Run: headless pygame with SDL's dummy video driver; simulated clock (each Clock.tick advances the game by its frame time, no real sleeping); random seed 0; keys injected as events and as key.get_pressed() state; no mouse input.
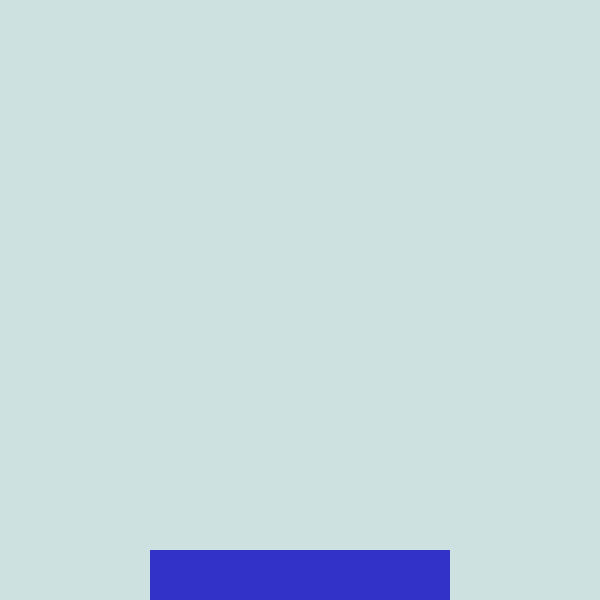
Frame 1 of 4 · flips 1–60 · no input
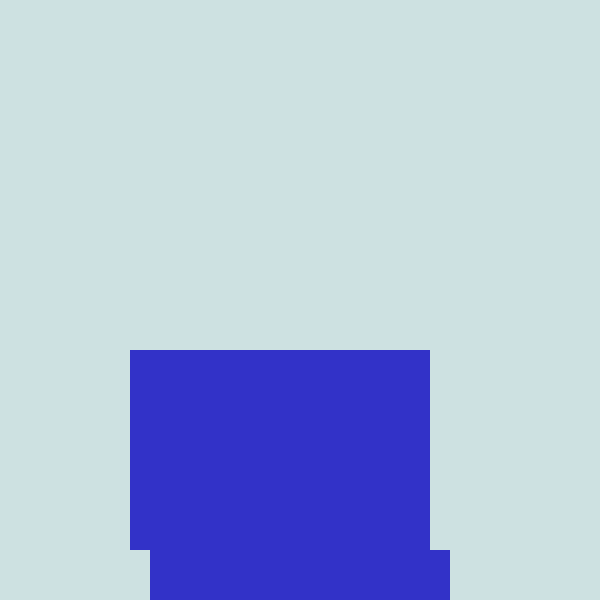
Frame 2 of 4 · flips 61–180 · tapped SPACE, RETURN · held RIGHT (→), D
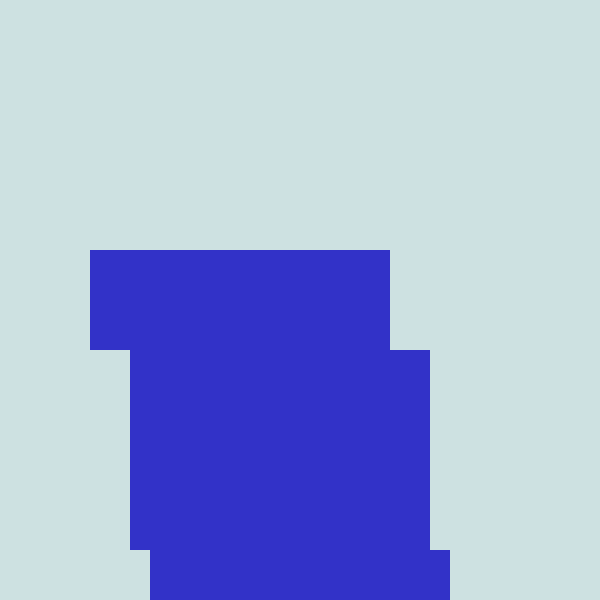
Frame 3 of 4 · flips 181–300 · held DOWN (↓), S
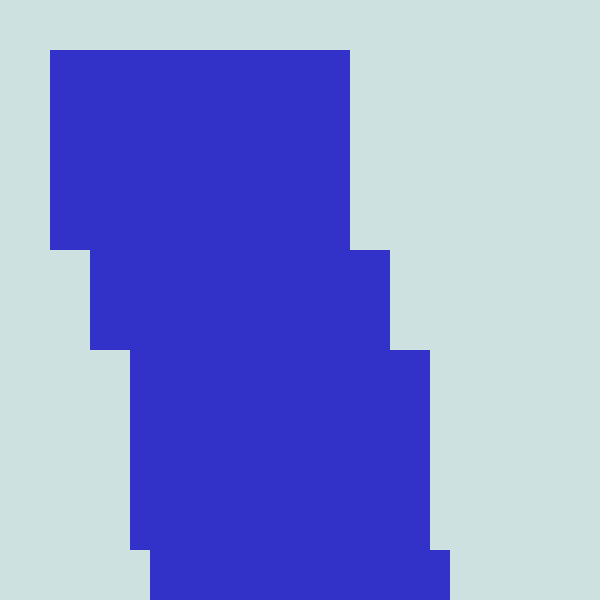
Frame 4 of 4 · flips 301–420 · held LEFT (←), A, UP (↑), W

The pygame program that drew these frames:

import pygame, sys, random
from pygame.locals import *
pygame.init()
 
BACKGROUND = (205, 225, 225)
FPS = 60
fpsClock = pygame.time.Clock()
WINDOW_WIDTH = 600; WINDOW_HEIGHT = 600
WINDOW = pygame.display.set_mode((WINDOW_WIDTH, WINDOW_HEIGHT))
pygame.display.set_caption('staq')

def main ():
  counter = 0 #used as a score and counter#
  yPos = 550
  width = 300; height = 50
  xSpeed = 5
  xPositions = [150]
  recs = [pygame.Rect(xPositions[0],yPos,width,height)]
  
  playing = True
  while playing :

    press = pygame.key.get_pressed()
    for event in pygame.event.get() :
      if event.type == QUIT :
        pygame.quit()
        sys.exit()
      if(event.type == pygame.KEYDOWN):
        if([K_w]):
          print("next rec")
          print(counter)
          xPositions.append(xPositions[counter])
          recs.append(pygame.Rect(xPositions[counter],yPos-height,width,height))
          yPos-=height
          counter+=1 #next rectangle + increases score#
        

    #left & right animation#
    if(xPositions[counter]<=10 or xPositions[counter]>=600-width-10):
      xSpeed*=-1
    xPositions[counter]+=xSpeed
    
    WINDOW.fill(BACKGROUND)
    for x in range(len(recs)):
      pygame.draw.rect(WINDOW,(50,50,200),recs[x])
    pygame.display.update()
    fpsClock.tick(FPS)

  #counter is the score
 
main()
"""
    #pygame.draw.rect(surface, color, Rectangle object, width) #width optional
    #pygame.draw.circle(surface, colour, center, radius, width) # width is optional
    #pygame.draw.line(surface, colour, (startX, startY), (endX, endY), width)
    #pygame.draw.polygon(surface, colour, points, width) # width is optional
"""
